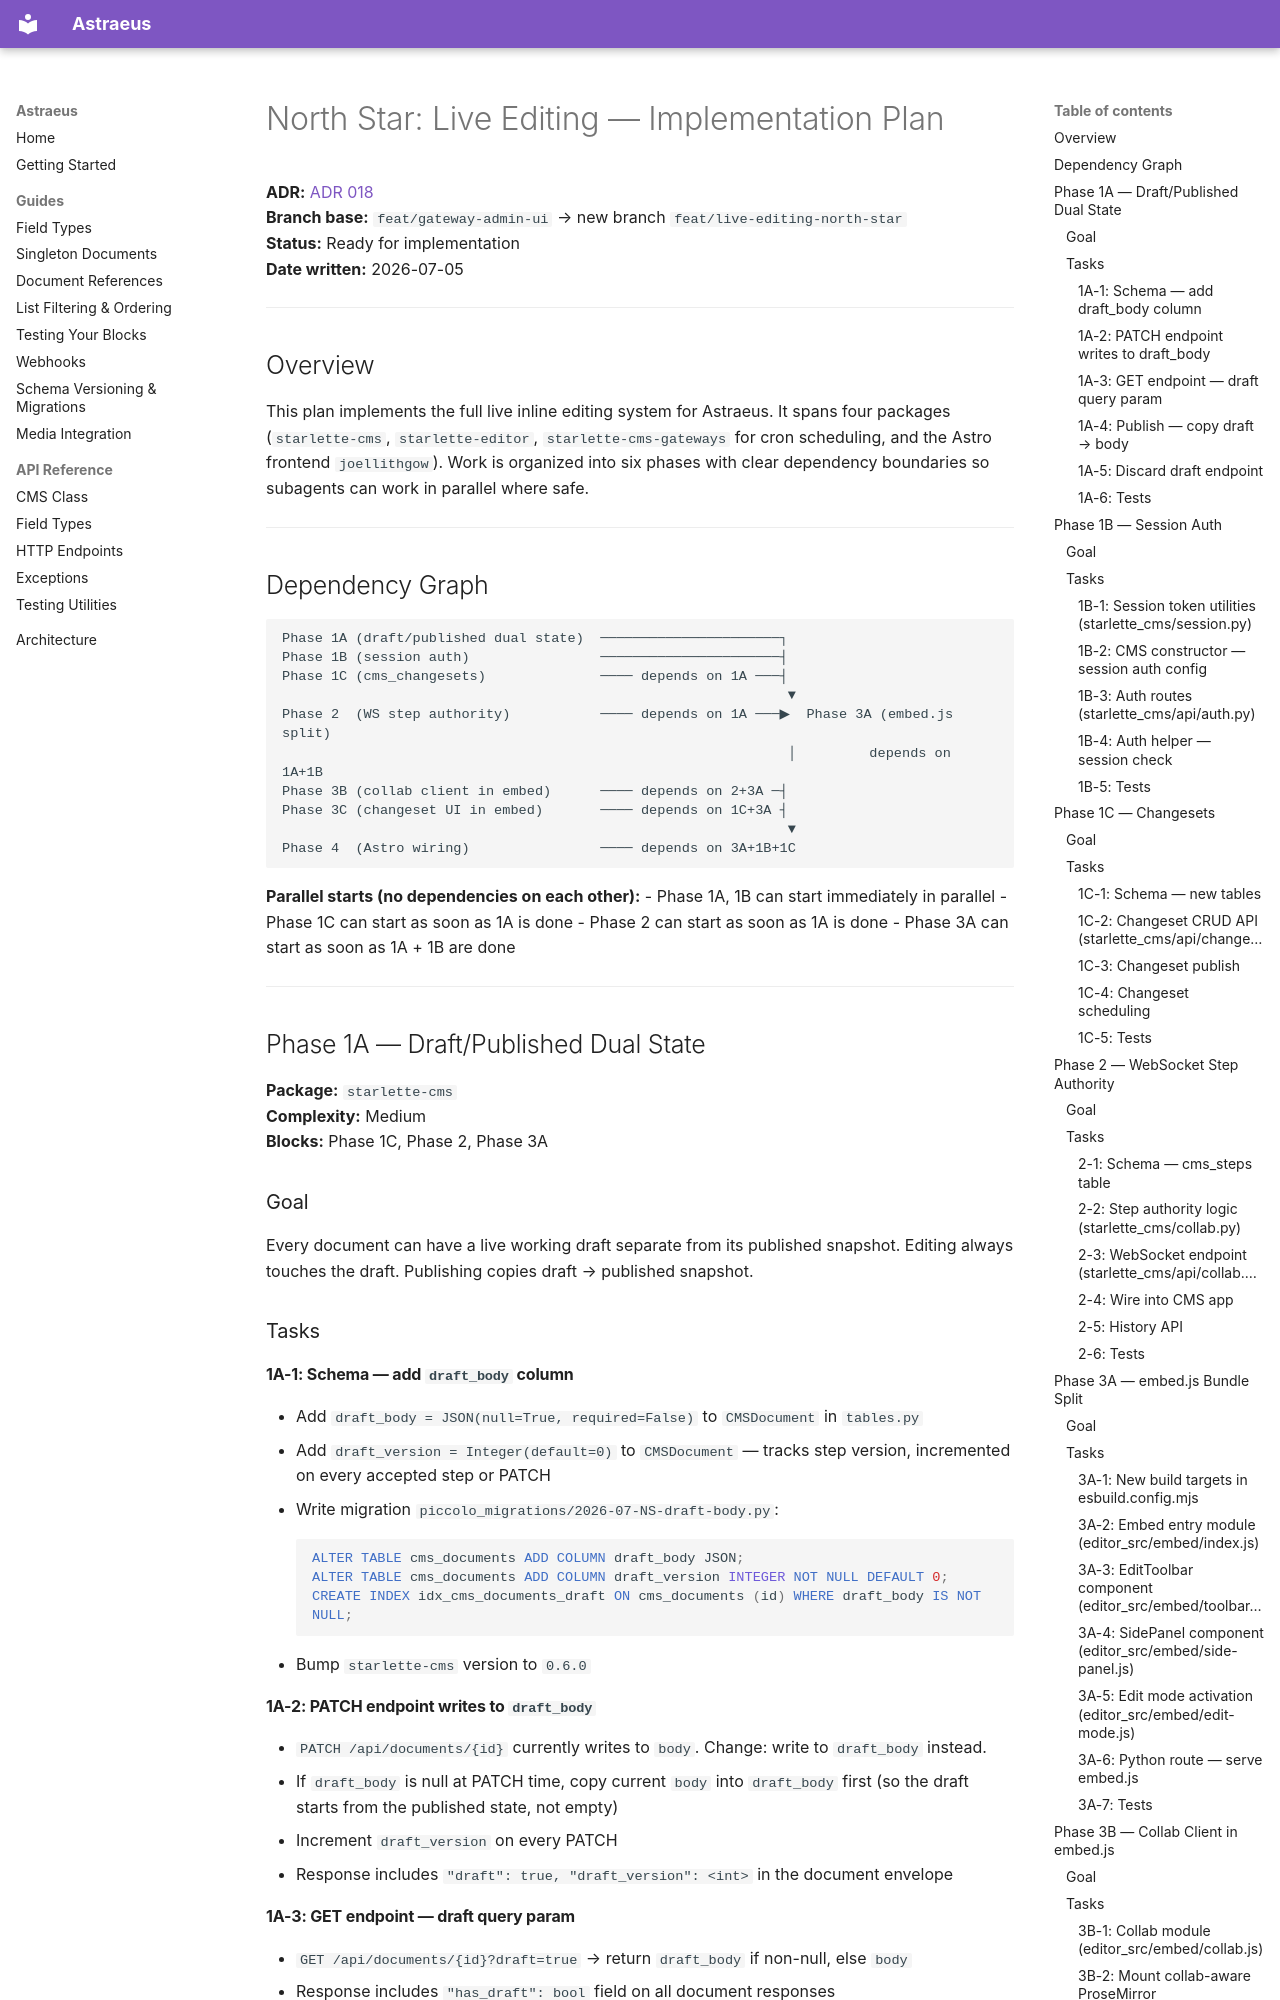

repository: ASneakyToast/astraeus · page: plans/NS-live-editing-implementation-plan/index.html · generator: mkdocs

# North Star: Live Editing — Implementation Plan

**ADR:** [ADR 018](../decisions/018-live-editing-north-star.md)  
**Branch base:** `feat/gateway-admin-ui` → new branch `feat/live-editing-north-star`  
**Status:** Ready for implementation  
**Date written:** 2026-07-05

---

## Overview

This plan implements the full live inline editing system for Astraeus. It spans four packages
(`starlette-cms`, `starlette-editor`, `starlette-cms-gateways` for cron scheduling, and the
Astro frontend `joellithgow`). Work is organized into six phases with clear dependency boundaries
so subagents can work in parallel where safe.

---

## Dependency Graph

```
Phase 1A (draft/published dual state)  ──────────────────────┐
Phase 1B (session auth)                ──────────────────────┤
Phase 1C (cms_changesets)              ──── depends on 1A ───┤
                                                              ▼
Phase 2  (WS step authority)           ──── depends on 1A ───▶  Phase 3A (embed.js split)
                                                              │         depends on 1A+1B
Phase 3B (collab client in embed)      ──── depends on 2+3A ─┤
Phase 3C (changeset UI in embed)       ──── depends on 1C+3A ┤
                                                              ▼
Phase 4  (Astro wiring)                ──── depends on 3A+1B+1C
```

**Parallel starts (no dependencies on each other):**
- Phase 1A, 1B can start immediately in parallel
- Phase 1C can start as soon as 1A is done
- Phase 2 can start as soon as 1A is done
- Phase 3A can start as soon as 1A + 1B are done

---

## Phase 1A — Draft/Published Dual State
**Package:** `starlette-cms`  
**Complexity:** Medium  
**Blocks:** Phase 1C, Phase 2, Phase 3A

### Goal
Every document can have a live working draft separate from its published snapshot. Editing
always touches the draft. Publishing copies draft → published snapshot.

### Tasks

#### 1A-1: Schema — add `draft_body` column
- Add `draft_body = JSON(null=True, required=False)` to `CMSDocument` in `tables.py`
- Add `draft_version = Integer(default=0)` to `CMSDocument` — tracks step version, incremented
  on every accepted step or PATCH
- Write migration `piccolo_migrations/2026-07-NS-draft-body.py`:
  ```sql
  ALTER TABLE cms_documents ADD COLUMN draft_body JSON;
  ALTER TABLE cms_documents ADD COLUMN draft_version INTEGER NOT NULL DEFAULT 0;
  CREATE INDEX idx_cms_documents_draft ON cms_documents (id) WHERE draft_body IS NOT NULL;
  ```
- Bump `starlette-cms` version to `0.6.0`

#### 1A-2: PATCH endpoint writes to `draft_body`
- `PATCH /api/documents/{id}` currently writes to `body`. Change: write to `draft_body` instead.
- If `draft_body` is null at PATCH time, copy current `body` into `draft_body` first
  (so the draft starts from the published state, not empty)
- Increment `draft_version` on every PATCH
- Response includes `"draft": true, "draft_version": <int>` in the document envelope
